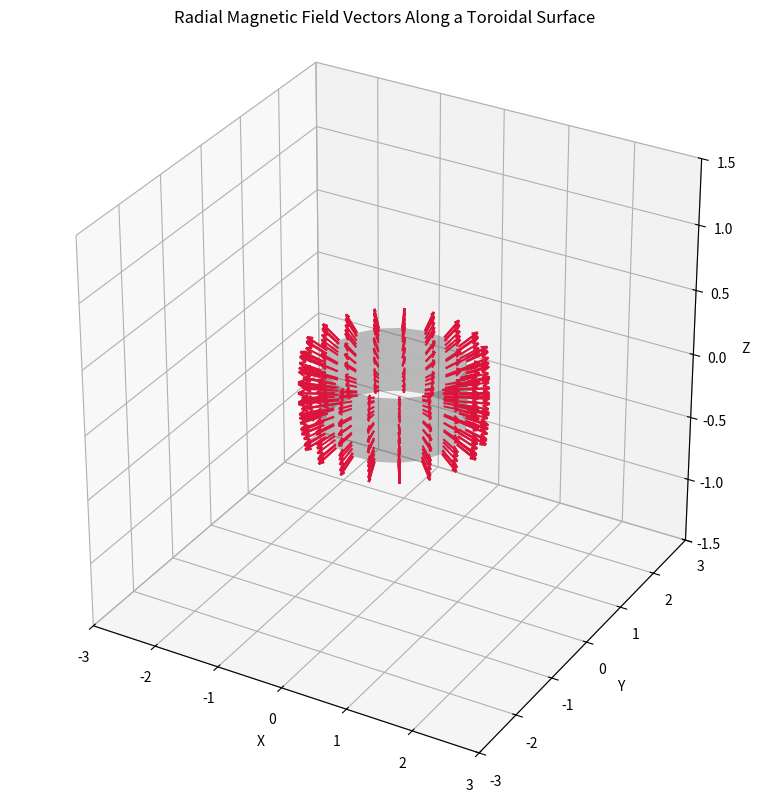
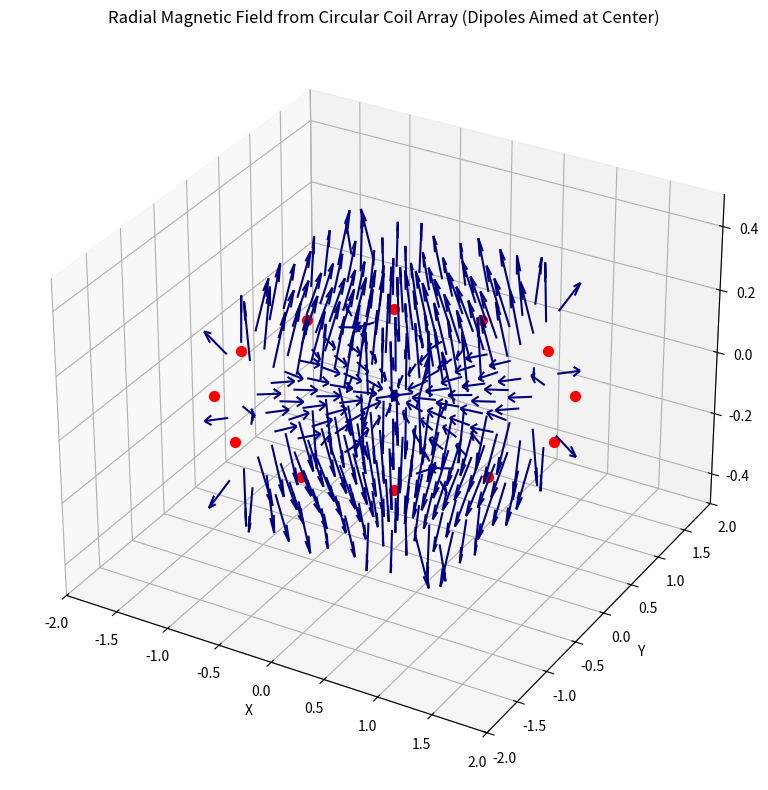

The script that saved these images, in order:
import numpy as np
import matplotlib.pyplot as plt
from mpl_toolkits.mplot3d import Axes3D

# Torus parameters
R = 2  # major radius
r = 0.5  # minor radius
n = 20  # resolution

# Meshgrid in parametric space
u = np.linspace(0, 2*np.pi, n)
v = np.linspace(0, 2*np.pi, n)
u, v = np.meshgrid(u, v)

# Toroidal surface points
X = (R + r * np.cos(v)) * np.cos(u)
Y = (R + r * np.cos(v)) * np.sin(u)
Z = r * np.sin(v)

# Compute radial vectors (from origin to surface point)
BX = X
BY = Y
BZ = Z
# Normalize vectors
mag = np.sqrt(BX**2 + BY**2 + BZ**2)
BX /= mag
BY /= mag
BZ /= mag

# Plot
fig = plt.figure(figsize=(10, 8))
ax = fig.add_subplot(111, projection='3d')

# Plot torus surface
ax.plot_surface(X, Y, Z, alpha=0.2, color='gray', rstride=1, cstride=1, linewidth=0)

# Plot radial vectors
ax.quiver(X, Y, Z, BX, BY, BZ, length=0.3, normalize=True, color='crimson')

# Aesthetics
ax.set_box_aspect([1,1,1])
ax.set_xlim([-3, 3])
ax.set_ylim([-3, 3])
ax.set_zlim([-1.5, 1.5])
ax.set_title("Radial Magnetic Field Vectors Along a Toroidal Surface")
ax.set_xlabel("X")
ax.set_ylabel("Y")
ax.set_zlabel("Z")
plt.tight_layout()

import numpy as np
import matplotlib.pyplot as plt
from mpl_toolkits.mplot3d import Axes3D

# Dipole field function
def dipole_field(r, m, r0):
    """Magnetic field from a dipole with moment m at position r0, evaluated at r"""
    mu0 = 4*np.pi*1e-7
    R = r - r0
    norm_R = np.linalg.norm(R, axis=-1)[..., np.newaxis]
    norm_R[norm_R == 0] = 1e-20  # Avoid division by zero
    term1 = 3 * R * np.sum(m * R, axis=-1)[..., np.newaxis] / (norm_R**5)
    term2 = m / (norm_R**3)
    B = (mu0 / (4*np.pi)) * (term1 - term2)
    return B

# Grid for field evaluation
x = np.linspace(-1, 1, 10)
y = np.linspace(-1, 1, 10)
z = np.linspace(-0.2, 0.2, 3)
X, Y, Z = np.meshgrid(x, y, z)
points = np.stack([X, Y, Z], axis=-1)

# Coil ring configuration
N_coils = 12
R_ring = 1.5
coil_positions = []
coil_moments = []

for i in range(N_coils):
    theta = 2 * np.pi * i / N_coils
    pos = np.array([R_ring * np.cos(theta), R_ring * np.sin(theta), 0.0])
    direction = -pos / np.linalg.norm(pos)  # Point toward center
    coil_positions.append(pos)
    coil_moments.append(1e-3 * direction)  # Dipole magnitude scaled

# Compute total magnetic field
B_total = np.zeros_like(points)
for pos, m in zip(coil_positions, coil_moments):
    B = dipole_field(points, m, pos)
    B_total += B

# Extract vectors
BX, BY, BZ = B_total[..., 0], B_total[..., 1], B_total[..., 2]

# Plot
fig = plt.figure(figsize=(10, 8))
ax = fig.add_subplot(111, projection='3d')
ax.quiver(X, Y, Z, BX, BY, BZ, length=0.2, normalize=True, color='navy')

# Plot coil locations
for pos in coil_positions:
    ax.scatter(*pos, color='red', s=50)

ax.set_title("Radial Magnetic Field from Circular Coil Array (Dipoles Aimed at Center)")
ax.set_xlim([-2, 2])
ax.set_ylim([-2, 2])
ax.set_zlim([-0.5, 0.5])
ax.set_xlabel("X")
ax.set_ylabel("Y")
ax.set_zlabel("Z")
plt.tight_layout()
plt.show()

